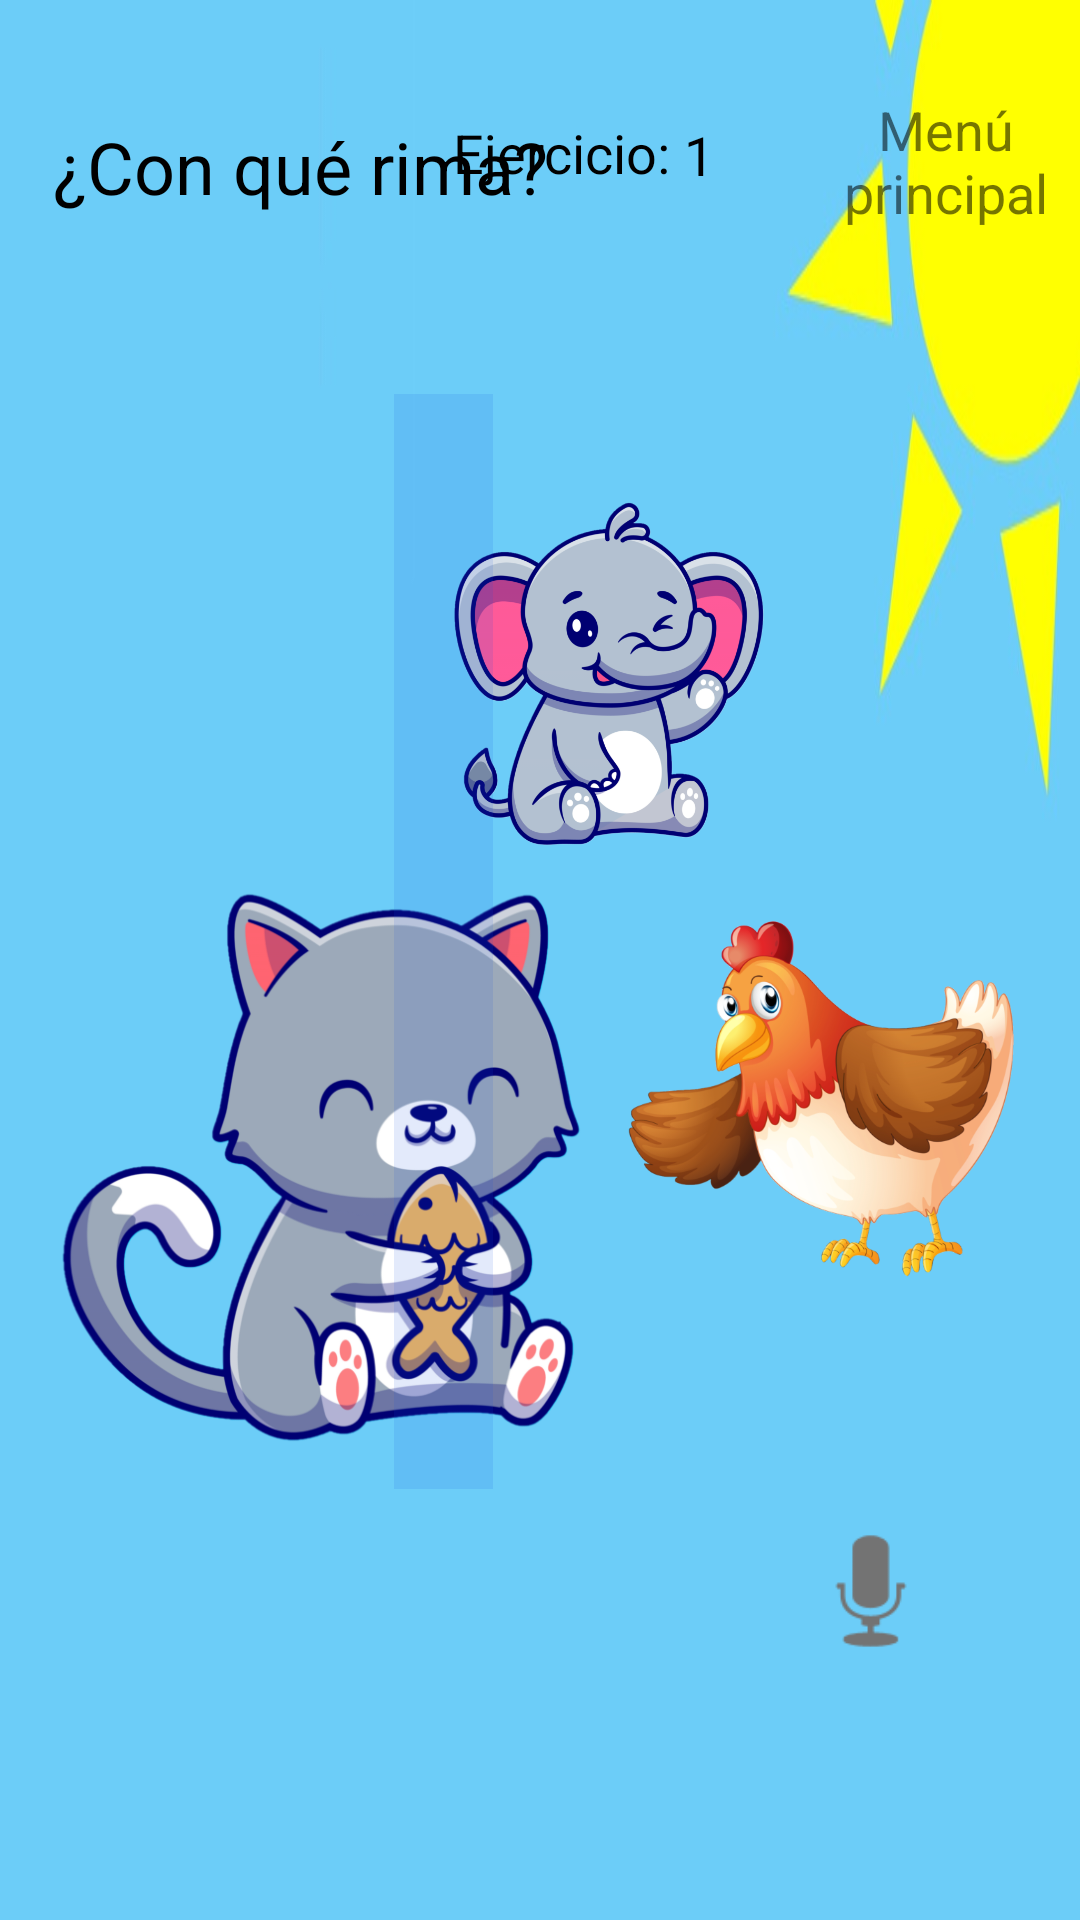

This screen was rendered from an Android layout file. Write that file and the resources it references.
<!-- AndroidManifest.xml: application theme Theme.Lenguajemx -->
<!-- res/layout/activity_nivel3.xml -->
<?xml version="1.0" encoding="utf-8"?>
<androidx.constraintlayout.widget.ConstraintLayout xmlns:android="http://schemas.android.com/apk/res/android"
    xmlns:app="http://schemas.android.com/apk/res-auto"
    xmlns:tools="http://schemas.android.com/tools"
    android:layout_width="match_parent"
    android:background="@drawable/fondob"
    android:layout_height="match_parent"
    tools:context=".nivel3">

    <ImageView
        android:id="@+id/imageView"
        android:layout_width="68dp"
        android:layout_height="54dp"
        android:onClick="Hablar"
        app:layout_constraintBottom_toBottomOf="parent"
        app:layout_constraintEnd_toEndOf="parent"
        app:layout_constraintHorizontal_bias="0.878"
        app:layout_constraintStart_toStartOf="parent"
        app:layout_constraintTop_toBottomOf="@+id/prop3"
        app:layout_constraintVertical_bias="0.481"
        app:srcCompat="@android:drawable/ic_btn_speak_now" />

    <TextView
        android:id="@+id/tvretmenucon"
        android:layout_width="75dp"
        android:layout_height="47dp"
        android:onClick="menu"
        android:text="@string/tvretmenuenc"
        android:textAlignment="center"
        android:textSize="18sp"
        app:layout_constraintBottom_toBottomOf="parent"
        app:layout_constraintEnd_toEndOf="parent"
        app:layout_constraintHorizontal_bias="0.975"
        app:layout_constraintStart_toStartOf="parent"
        app:layout_constraintTop_toTopOf="parent"
        app:layout_constraintVertical_bias="0.052" />

    <TextView
        android:id="@+id/textView3"
        android:layout_width="wrap_content"
        android:layout_height="wrap_content"
        android:text="¿Con qué rima?"
        android:textColor="@color/black"
        android:textSize="24sp"
        app:layout_constraintBottom_toBottomOf="parent"
        app:layout_constraintEnd_toEndOf="parent"
        app:layout_constraintHorizontal_bias="0.091"
        app:layout_constraintStart_toStartOf="parent"
        app:layout_constraintTop_toTopOf="parent"
        app:layout_constraintVertical_bias="0.065" />

    <ImageView
        android:id="@+id/prop1"
        android:layout_width="160dp"
        android:layout_height="120dp"
        app:layout_constraintBottom_toBottomOf="parent"
        app:layout_constraintEnd_toEndOf="parent"
        app:layout_constraintHorizontal_bias="0.618"
        app:layout_constraintStart_toStartOf="parent"
        app:layout_constraintTop_toTopOf="parent"
        app:layout_constraintVertical_bias="0.318"
        app:srcCompat="@drawable/elefante" />

    <ImageView
        android:id="@+id/prop3"
        android:layout_width="160dp"
        android:layout_height="120dp"
        app:layout_constraintBottom_toBottomOf="parent"
        app:layout_constraintEnd_toEndOf="parent"
        app:layout_constraintHorizontal_bias="0.97"
        app:layout_constraintStart_toStartOf="parent"
        app:layout_constraintTop_toTopOf="parent"
        app:layout_constraintVertical_bias="0.59"
        app:srcCompat="@drawable/gallina" />

    <ImageView
        android:id="@+id/Cuadro_principal"
        android:layout_width="209dp"
        android:layout_height="251dp"
        app:layout_constraintBottom_toBottomOf="parent"
        app:layout_constraintEnd_toEndOf="parent"
        app:layout_constraintHorizontal_bias="0.051"
        app:layout_constraintStart_toStartOf="parent"
        app:layout_constraintTop_toTopOf="parent"
        app:layout_constraintVertical_bias="0.68"
        app:srcCompat="@drawable/gato" />

    <ImageView
        android:id="@+id/prop2"
        android:layout_width="160dp"
        android:layout_height="120dp"
        app:layout_constraintBottom_toBottomOf="parent"
        app:layout_constraintEnd_toStartOf="@+id/prop3"
        app:layout_constraintHorizontal_bias="0.611"
        app:layout_constraintStart_toEndOf="@+id/textView7"
        app:layout_constraintTop_toBottomOf="@+id/prop1"
        app:layout_constraintVertical_bias="0.34"
        app:srcCompat="@drawable/pato" />

    <TextView
        android:id="@+id/textView7"
        android:layout_width="33dp"
        android:layout_height="365dp"
        android:background="#1E164EDC"
        app:layout_constraintBottom_toBottomOf="parent"
        app:layout_constraintEnd_toEndOf="parent"
        app:layout_constraintHorizontal_bias="0.402"
        app:layout_constraintStart_toStartOf="parent"
        app:layout_constraintTop_toTopOf="parent"
        app:layout_constraintVertical_bias="0.478" />

    <TextView
        android:id="@+id/textView8"
        android:layout_width="wrap_content"
        android:layout_height="wrap_content"
        android:text="Ejercicio:"
        android:textColor="@color/black"
        android:textSize="18sp"
        app:layout_constraintBottom_toBottomOf="parent"
        app:layout_constraintEnd_toEndOf="parent"
        app:layout_constraintHorizontal_bias="0.525"
        app:layout_constraintStart_toStartOf="parent"
        app:layout_constraintTop_toTopOf="parent"
        app:layout_constraintVertical_bias="0.063" />

    <TextView
        android:id="@+id/Rec"
        android:layout_width="43dp"
        android:layout_height="15dp"
        app:layout_constraintBottom_toBottomOf="parent"
        app:layout_constraintEnd_toEndOf="parent"
        app:layout_constraintStart_toEndOf="@+id/textView7"
        app:layout_constraintTop_toBottomOf="@+id/prop2"
        app:layout_constraintVertical_bias="0.882" />

    <TextView
        android:id="@+id/contEjer"
        android:layout_width="21dp"
        android:layout_height="27dp"
        android:text="1"
        android:textColor="@color/black"
        android:textSize="18sp"
        app:layout_constraintBottom_toBottomOf="parent"
        app:layout_constraintEnd_toStartOf="@+id/tvretmenucon"
        app:layout_constraintHorizontal_bias="0.136"
        app:layout_constraintStart_toEndOf="@+id/textView8"
        app:layout_constraintTop_toTopOf="parent"
        app:layout_constraintVertical_bias="0.064" />

</androidx.constraintlayout.widget.ConstraintLayout>
<!-- resources referenced by this layout -->
<resources>
  <!-- drawable elefante: png bitmap (drawable, 171412 bytes) -->
  <!-- drawable fondob: jpg bitmap (drawable, 18186 bytes) -->
  <!-- drawable gallina: png bitmap (drawable, 194449 bytes) -->
  <!-- drawable gato: png bitmap (drawable, 151244 bytes) -->
  <string name="tvretmenuenc"> Menú principal </string>
  <style name="Theme.Lenguajemx" parent="Theme.MaterialComponents.DayNight.NoActionBar">
          
          <item name="colorPrimary">@color/purple_500</item>
          <item name="colorPrimaryVariant">@color/purple_700</item>
          <item name="colorOnPrimary">@color/white</item>
          
          <item name="colorSecondary">@color/teal_200</item>
          <item name="colorSecondaryVariant">@color/teal_700</item>
          <item name="colorOnSecondary">@color/black</item>
          
          <item name="android:statusBarColor" tools:targetApi="l">?attr/colorPrimaryVariant</item>
          
      </style>
  <!-- not gathered from this repository: default colours our renderer supplied (Android Studio template values) -->
  <color name="purple_500">#FF6200EE</color>
  <color name="purple_700">#FF3700B3</color>
  <color name="teal_200">#FF03DAC5</color>
  <color name="teal_700">#FF018786</color>
  <color name="black">#FF000000</color>
  <color name="white">#FFFFFFFF</color>
</resources>
